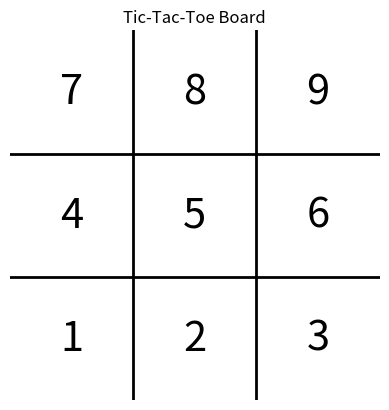

Write the Python code that produced this figure.
import matplotlib.pyplot as plt

# Set up the plot
fig, ax = plt.subplots()
ax.set_xlim(0, 3)
ax.set_ylim(0, 3)
ax.set_aspect('equal')  # Make sure the grid is square
ax.axis('off')  # Turn off the axis numbers and ticks

# Draw the horizontal lines
ax.plot([0, 3], [1, 1], 'k-', linewidth=2)
ax.plot([0, 3], [2, 2], 'k-', linewidth=2)

# Draw the vertical lines
ax.plot([1, 1], [0, 3], 'k-', linewidth=2)
ax.plot([2, 2], [0, 3], 'k-', linewidth=2)

# Optional: Add numbers to the cells for reference
for i in range(3):
    for j in range(3):
        ax.text(i + 0.5, j + 0.5, str(j * 3 + i + 1), ha='center', va='center', fontsize=30)

plt.title("Tic-Tac-Toe Board")
plt.show()
